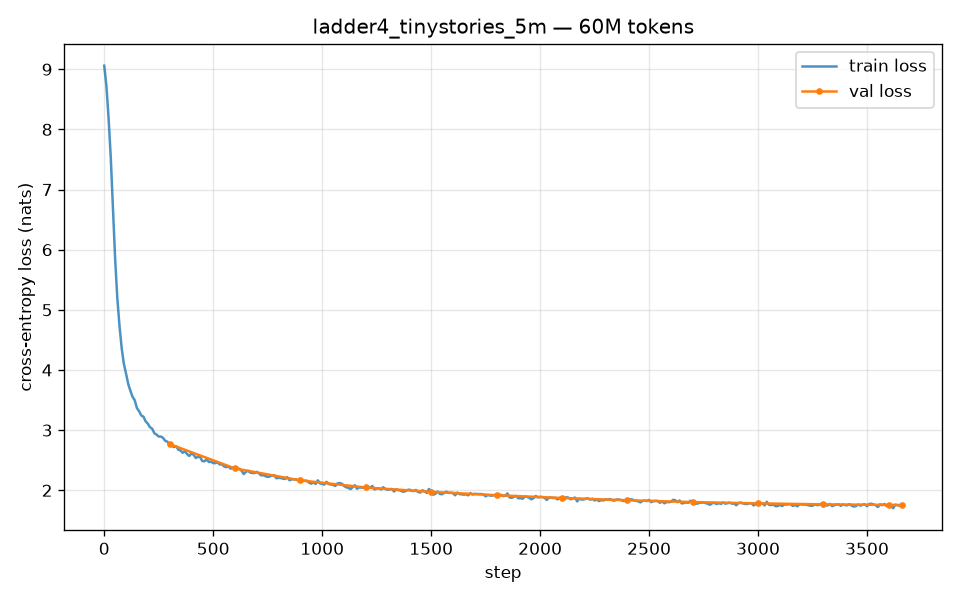

The table this chart was drawn from, first rows:
step, tokens, lr, train_loss, val_loss, tok_per_sec, cuda_mem_gb, elapsed_sec
0, 16384, 8.22e-06, 9.059, , 17360, 2.90, 1
10, 180224, 9.04e-05, 8.723, , 114977, 2.95, 2
20, 344064, 1.73e-04, 8.182, , 166406, 2.95, 3
30, 507904, 2.55e-04, 7.534, , 174336, 2.95, 4
40, 671744, 3.37e-04, 6.689, , 183015, 2.95, 5
50, 835584, 4.19e-04, 5.854, , 182472, 2.95, 6
60, 999424, 5.01e-04, 5.194, , 180255, 2.95, 7
70, 1163264, 5.84e-04, 4.736, , 177140, 2.95, 8
80, 1327104, 6.00e-04, 4.367, , 183340, 2.95, 9
90, 1490944, 6.00e-04, 4.103, , 180970, 2.95, 10
100, 1654784, 6.00e-04, 3.942, , 179196, 2.95, 11
110, 1818624, 6.00e-04, 3.768, , 177969, 2.95, 12
120, 1982464, 6.00e-04, 3.655, , 176609, 2.95, 12
130, 2146304, 6.00e-04, 3.554, , 178158, 2.95, 13
140, 2310144, 6.00e-04, 3.497, , 175754, 2.95, 14
150, 2473984, 5.99e-04, 3.366, , 175569, 2.95, 15
160, 2637824, 5.99e-04, 3.315, , 175845, 2.95, 16
170, 2801664, 5.99e-04, 3.243, , 175512, 2.95, 17
180, 2965504, 5.99e-04, 3.224, , 172798, 2.95, 18
190, 3129344, 5.99e-04, 3.146, , 173869, 2.95, 19
200, 3293184, 5.98e-04, 3.107, , 172949, 2.95, 20
210, 3457024, 5.98e-04, 3.049, , 173118, 2.95, 21
220, 3620864, 5.98e-04, 3.024, , 169499, 2.95, 22
230, 3784704, 5.97e-04, 2.948, , 169950, 2.95, 23
240, 3948544, 5.97e-04, 2.926, , 155193, 2.95, 24
250, 4112384, 5.97e-04, 2.894, , 167611, 2.95, 25
260, 4276224, 5.96e-04, 2.894, , 163449, 2.95, 26
270, 4440064, 5.96e-04, 2.871, , 158470, 2.95, 27
280, 4603904, 5.96e-04, 2.822, , 161371, 2.95, 28
290, 4767744, 5.95e-04, 2.808, , 162186, 2.95, 29
300, 4931584, 5.95e-04, 2.753, 2.768, 166721, 2.95, 30
310, 5095424, 5.94e-04, 2.741, , 99263, 2.95, 32
320, 5259264, 5.94e-04, 2.719, , 161504, 2.95, 33
330, 5423104, 5.93e-04, 2.734, , 142154, 2.95, 34
340, 5586944, 5.93e-04, 2.674, , 160119, 2.95, 35
350, 5750784, 5.92e-04, 2.661, , 159240, 2.95, 36
360, 5914624, 5.92e-04, 2.623, , 145399, 2.95, 37
370, 6078464, 5.91e-04, 2.649, , 145138, 2.95, 38
380, 6242304, 5.90e-04, 2.603, , 145624, 2.95, 39
390, 6406144, 5.90e-04, 2.571, , 145498, 2.95, 40
400, 6569984, 5.89e-04, 2.613, , 142612, 2.95, 41
410, 6733824, 5.88e-04, 2.59, , 144780, 2.95, 43
420, 6897664, 5.88e-04, 2.537, , 144779, 2.95, 44
430, 7061504, 5.87e-04, 2.557, , 141053, 2.95, 45
440, 7225344, 5.86e-04, 2.552, , 140886, 2.95, 46
450, 7389184, 5.85e-04, 2.486, , 144168, 2.95, 47
460, 7553024, 5.85e-04, 2.482, , 140347, 2.95, 48
470, 7716864, 5.84e-04, 2.514, , 140013, 2.95, 50
480, 7880704, 5.83e-04, 2.47, , 140066, 2.95, 51
490, 8044544, 5.82e-04, 2.477, , 139844, 2.95, 52
500, 8208384, 5.81e-04, 2.452, , 140025, 2.95, 53
510, 8372224, 5.80e-04, 2.452, , 140136, 2.95, 54
520, 8536064, 5.80e-04, 2.464, , 139798, 2.95, 55
530, 8699904, 5.79e-04, 2.429, , 139859, 2.95, 57
540, 8863744, 5.78e-04, 2.432, , 140143, 2.95, 58
550, 9027584, 5.77e-04, 2.397, , 140074, 2.95, 59
560, 9191424, 5.76e-04, 2.385, , 140146, 2.95, 60
570, 9355264, 5.75e-04, 2.397, , 139958, 2.95, 61
580, 9519104, 5.74e-04, 2.36, , 139858, 2.95, 62
590, 9682944, 5.73e-04, 2.376, , 139465, 2.95, 64
... 308 more rows
